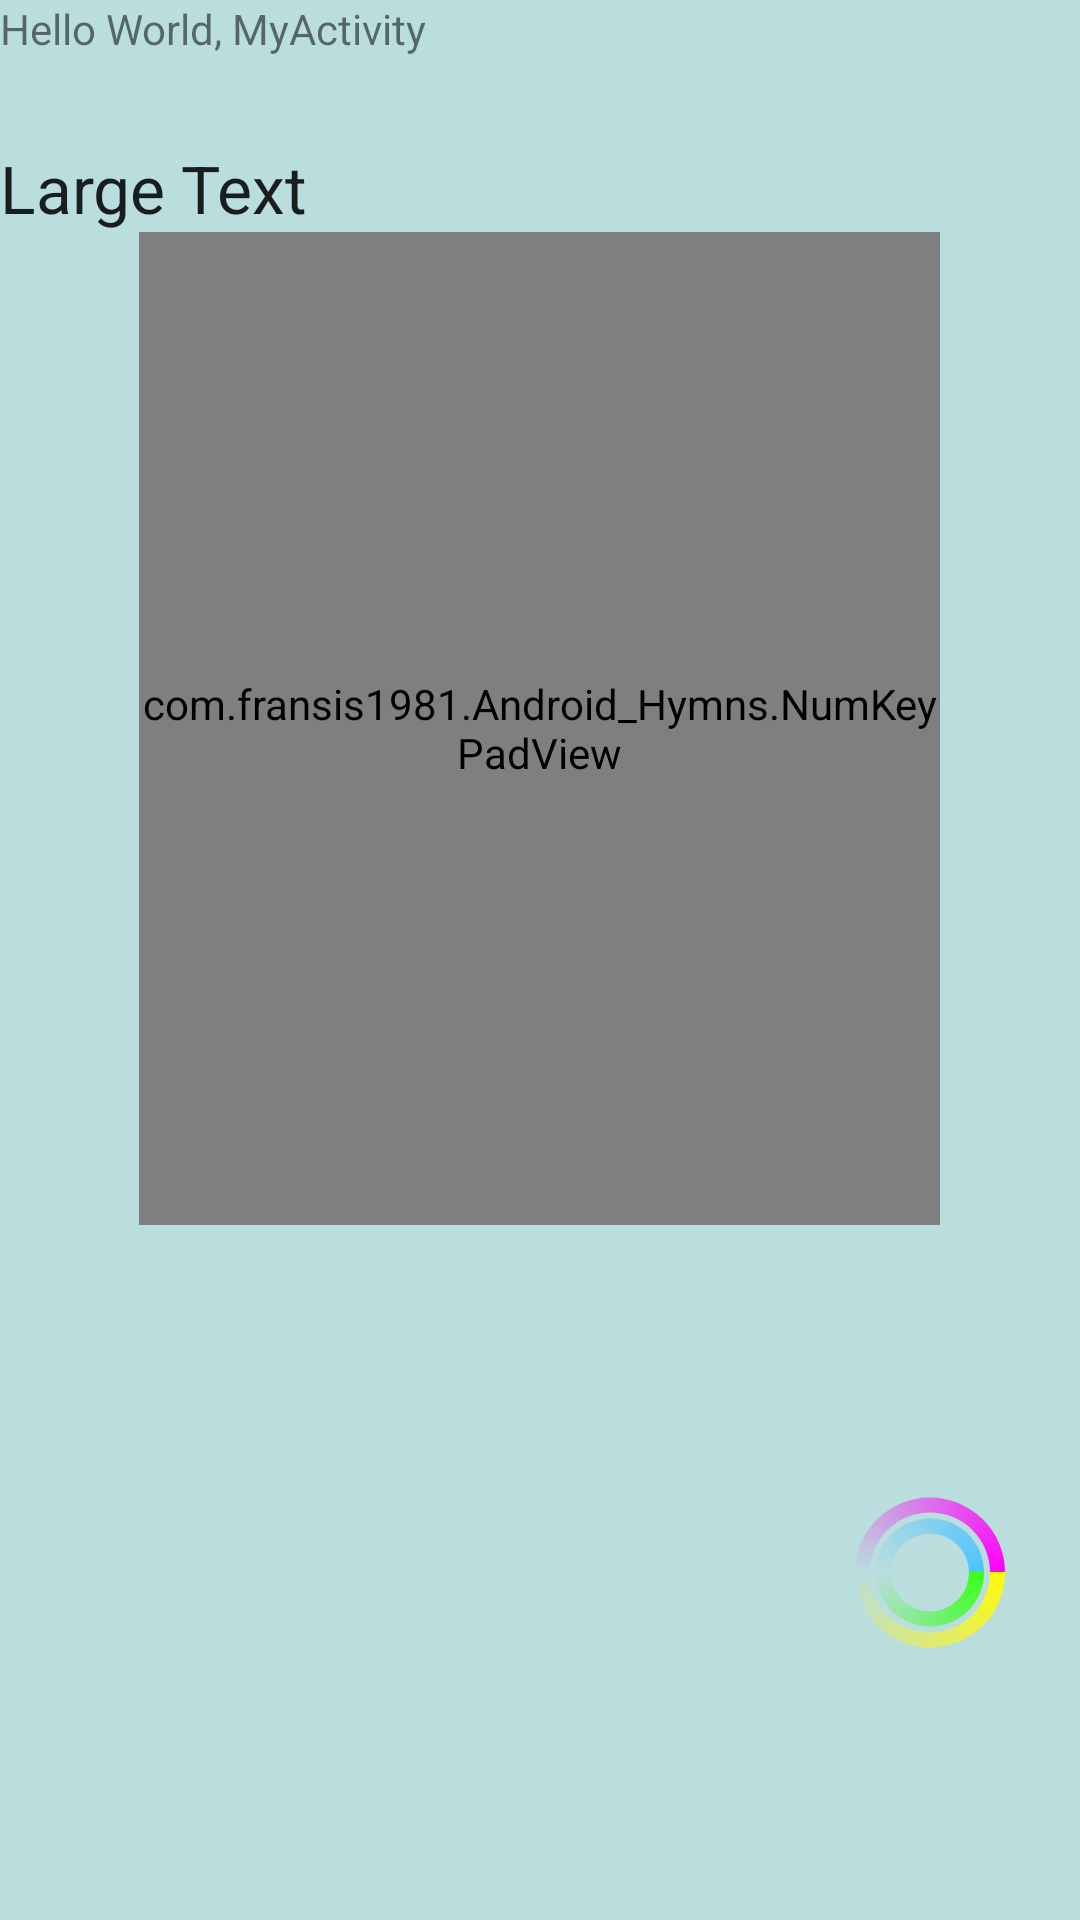

The Android layout XML behind this screen, and the referenced resources:
<!-- AndroidManifest.xml: fallback theme Theme.MaterialComponents.DayNight.NoActionBar -->
<!-- res/layout/main.xml -->
<?xml version="1.0" encoding="utf-8"?>
<LinearLayout xmlns:android="http://schemas.android.com/apk/res/android"
              android:orientation="vertical"
              android:layout_width="fill_parent"
              android:layout_height="fill_parent"
              android:background="#50259595" android:weightSum="1">
    <TextView
            android:layout_width="fill_parent"
            android:layout_height="48dp"
            android:text="Hello World, MyActivity"
            android:id="@+id/mytxt"/>
    <TextView
            android:layout_width="147dp"
            android:layout_height="wrap_content"
            android:textAppearance="?android:attr/textAppearanceLarge"
            android:text="Large Text"
            android:id="@+id/largetxt" style="@style/strofaText_Style"/>
    <view android:layout_width="267dp"
          android:layout_height="331dp"
          class="com.example.Android_Hymns.NumKeyPadView" android:id="@+id/view"
          android:layout_gravity="center_horizontal"/>
    <FrameLayout
            android:layout_width="100dp"
            android:layout_height="fill_parent" android:layout_gravity="right">
        <ImageView
                android:layout_width="fill_parent"
                android:layout_height="fill_parent"
                android:id="@+id/imgvw_spinner" android:layout_gravity="right|center_vertical"
                android:src="@drawable/spinner"/>
    </FrameLayout>
</LinearLayout>
<!-- resources referenced by this layout -->
<resources>
  <!-- drawable spinner (drawable) -->
  <?xml version="1.0" encoding="utf-8"?>
  <layer-list xmlns:android="http://schemas.android.com/apk/res/android">
      <item android:drawable="@drawable/spinner_part1" />
      <item android:drawable="@drawable/spinner_part2" />
  </layer-list>
  <!-- drawable spinner_part1 (drawable) -->
  <?xml version="1.0" encoding="utf-8"?>
  <shape xmlns:android="http://schemas.android.com/apk/res/android"
          android:shape="ring"
          android:innerRadius="20dp" android:thickness="5dp"
          android:useLevel="false">
      <stroke android:width="1dp" android:color="#00000000" />
      <gradient android:type="sweep"
                android:startColor="#fffff909"
                android:centerColor="@android:color/transparent"
                android:endColor="#ffff00f8" />
  </shape>
  <!-- drawable spinner_part2 (drawable) -->
  <?xml version="1.0" encoding="utf-8"?>
  <shape xmlns:android="http://schemas.android.com/apk/res/android"
          android:shape="ring"
          android:innerRadius="13dp" android:thickness="5dp"
          android:useLevel="false">
      <stroke android:color="@android:color/black" />
      <gradient android:type="sweep"
                android:startColor="#ff39ff1b"
                android:centerColor="@android:color/transparent"
                android:endColor="#ff4dc3ff"
                android:angle="90"/>
  </shape>
</resources>
